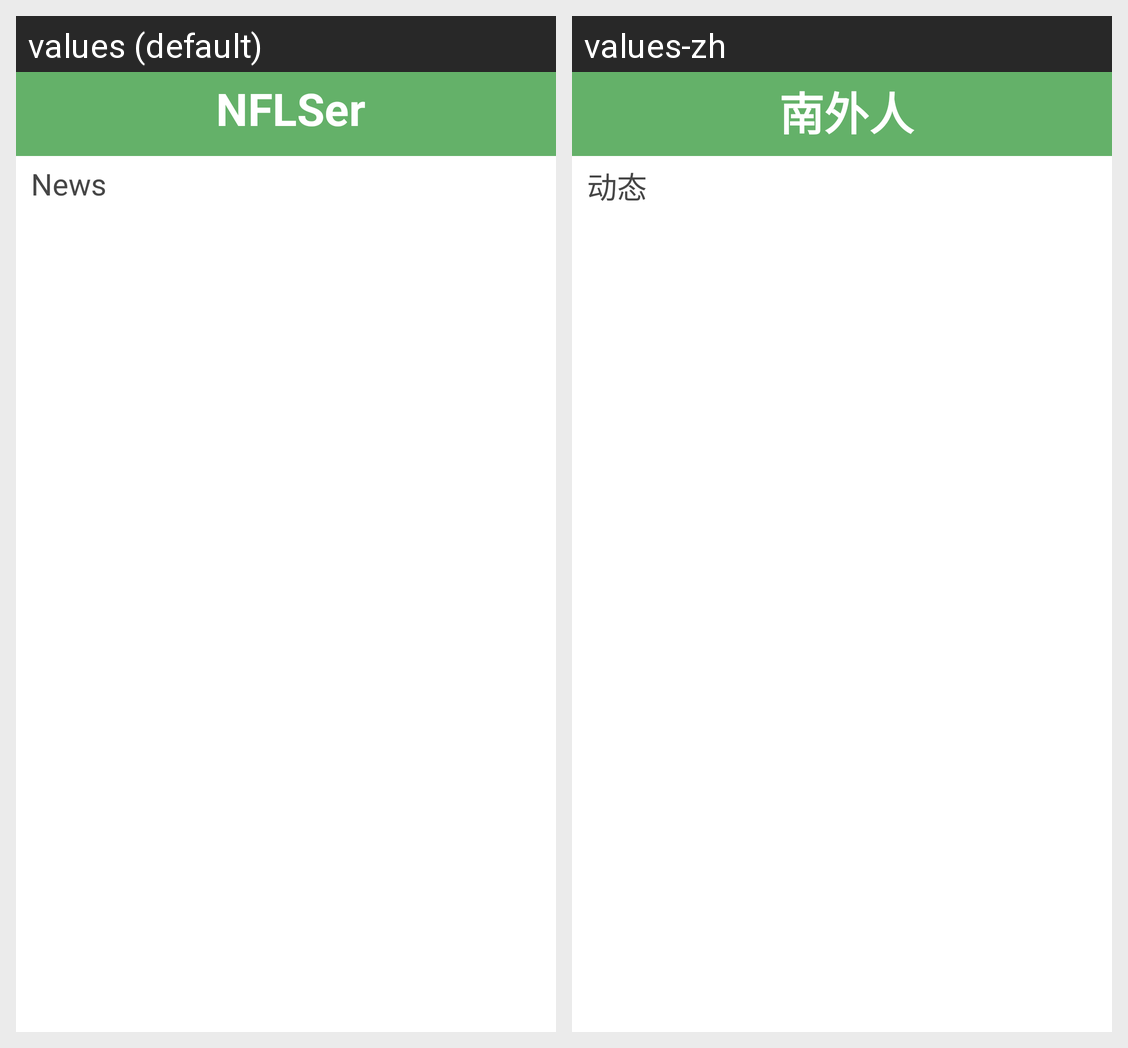

Translations of the strings shown on this Android screen, per locale in the grid:
Android screen res/layout/activity_home.xml rendered under 2 locales, left to right: values (default), values-zh. Device: Nexus 5 (rendered at 1080×1920; each locale shown at half size, 540×960, under a caption strip naming it); theme AppTheme.
Strings drawn on this screen, with the default value and each locale's value (text and hints the layout hard-codes, and strings that could not be matched under every locale, appear in the picture but are not listed):

app_name
  values: NFLSer
  values-zh: 南外人

news
  values: News
  values-zh: 动态
